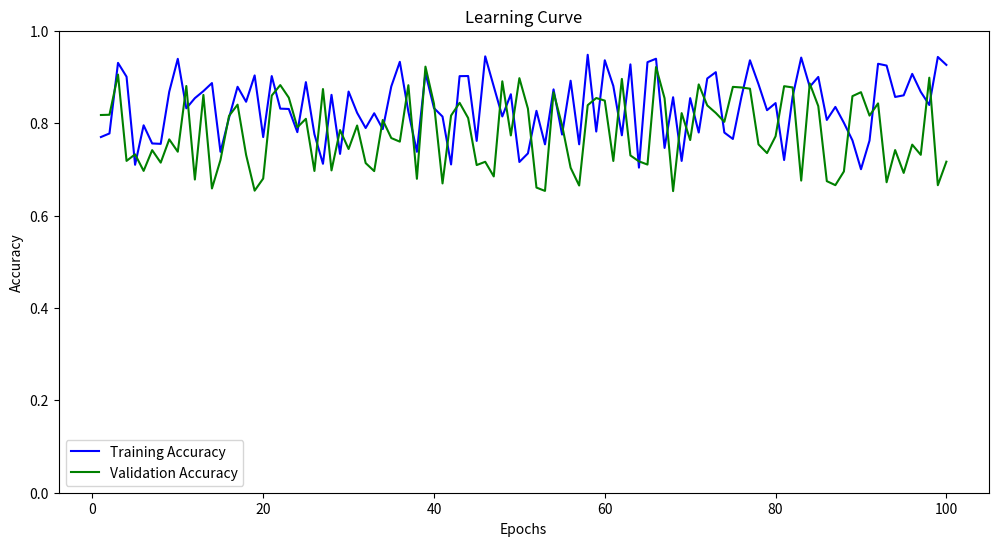

The matplotlib source for this figure:
import matplotlib.pyplot as plt
import numpy as np

# Example data: Replace these with actual data from your model
epochs = np.arange(1, 101)  # Example epochs from 1 to 100
training_accuracies = np.random.uniform(0.7, 0.95, size=100)  # Example training accuracies
validation_accuracies = np.random.uniform(0.65, 0.93, size=100)  # Example validation accuracies

# Create a plot for the learning curve
plt.figure(figsize=(12, 6))

# Plot training accuracy
plt.plot(epochs, training_accuracies, label='Training Accuracy', color='blue')

# Plot validation accuracy
plt.plot(epochs, validation_accuracies, label='Validation Accuracy', color='green')

# Add title and labels
plt.title('Learning Curve')
plt.xlabel('Epochs')
plt.ylabel('Accuracy')

# Add legend
plt.legend()

# Show the plot
plt.ylim(0, 1)  # Set y-axis limit from 0 to 1
plt.show()